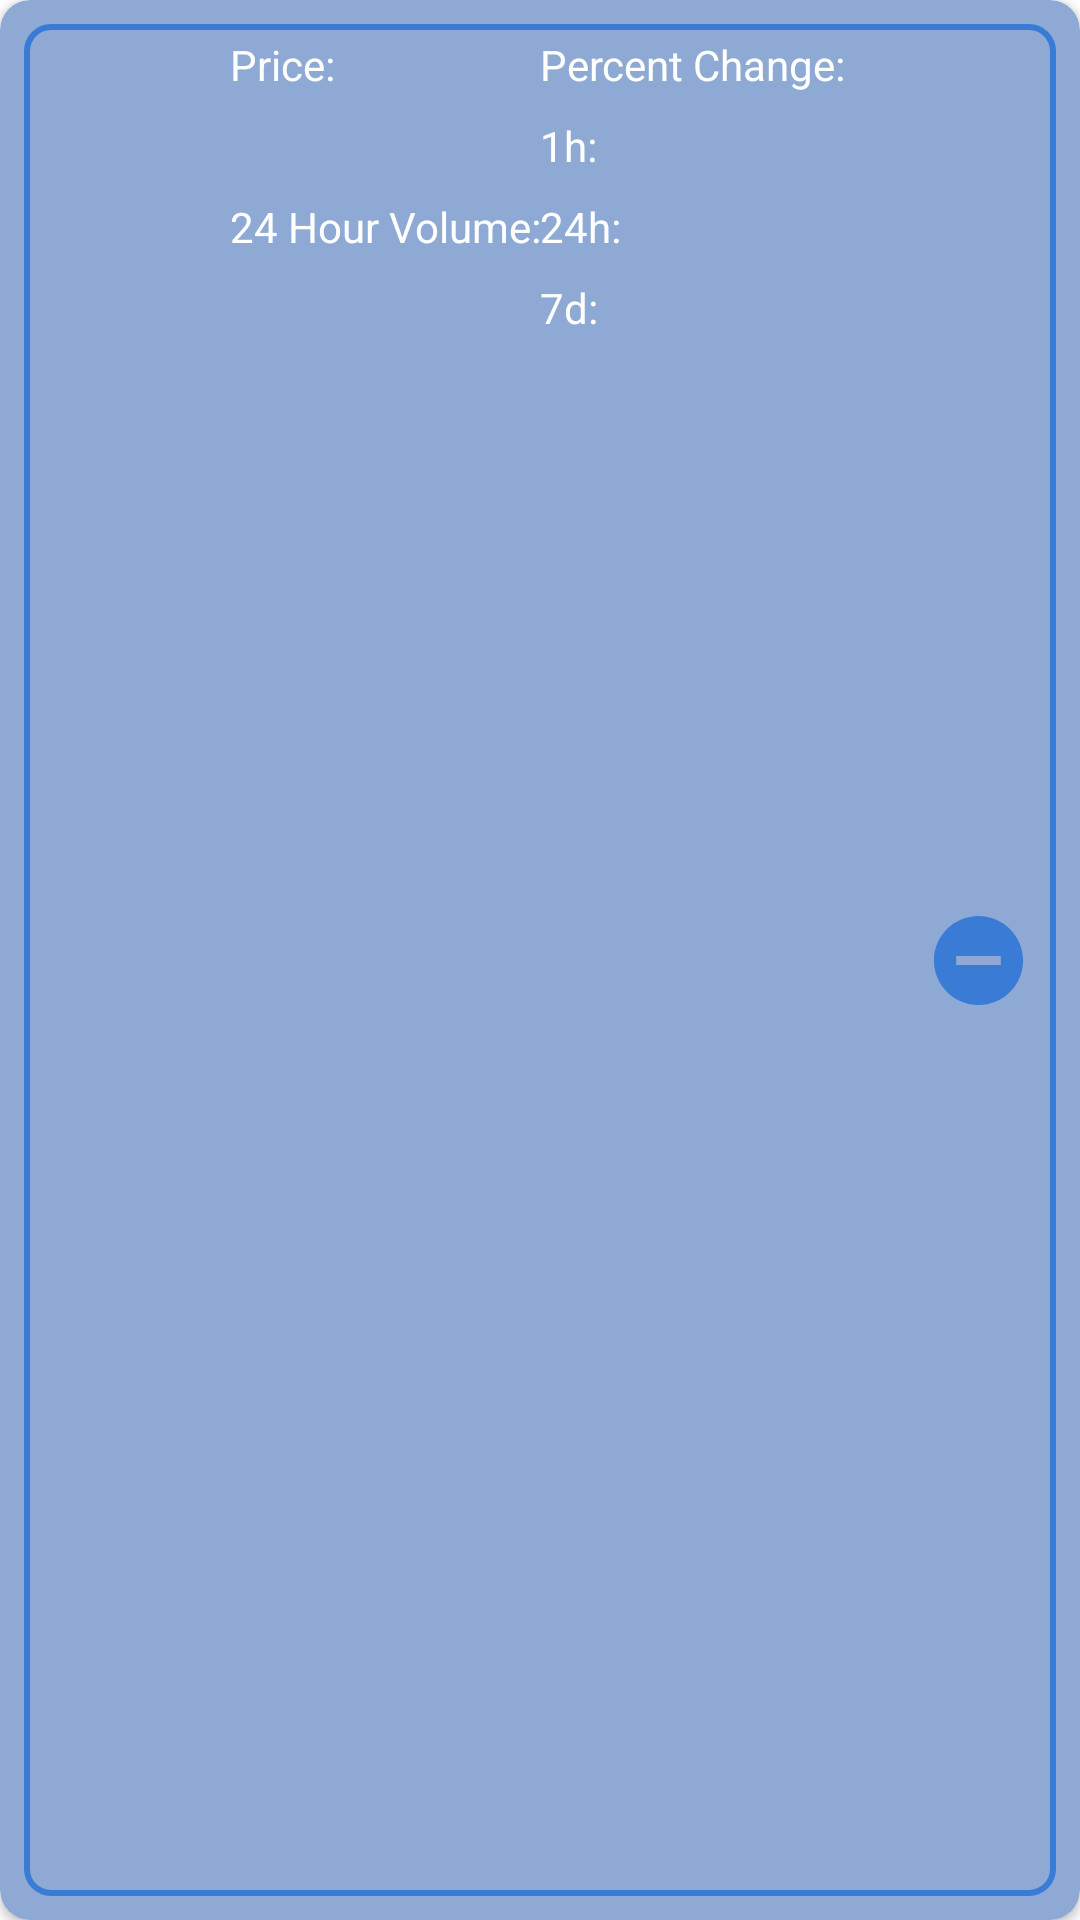

Produce the Android XML layout that renders to this screen, including the resource entries it uses.
<!-- AndroidManifest.xml: application theme Theme.PocketCoin -->
<!-- res/layout/coin_list_item.xml -->
<?xml version="1.0" encoding="utf-8"?>
<androidx.cardview.widget.CardView xmlns:android="http://schemas.android.com/apk/res/android"
    xmlns:app="http://schemas.android.com/apk/res-auto"
    xmlns:tools="http://schemas.android.com/tools"
    android:id="@+id/coin_list_item_CardView"
    android:layout_width="match_parent"
    android:layout_height="wrap_content"
    android:layout_margin="4dp"
    android:visibility="visible"
    app:cardBackgroundColor="@color/azure_blue_light"
    app:cardCornerRadius="10dp">

    <androidx.constraintlayout.widget.ConstraintLayout
        android:id="@+id/coin_list_item_constraintLayout"
        android:layout_width="match_parent"
        android:layout_height="match_parent"
        android:layout_margin="8dp"
        android:background="@drawable/coin_list_item_outline"
        android:orientation="horizontal">

        <ImageView
            android:id="@+id/list_coinicon_imageView"
            android:layout_width="0dp"
            android:layout_height="0dp"
            android:layout_marginStart="8dp"
            android:layout_marginTop="8dp"
            android:layout_marginEnd="8dp"
            android:layout_marginBottom="8dp"
            android:contentDescription="@string/coinicon_desc"
            android:scaleType="fitCenter"
            android:scaleX="1"
            android:scaleY="1"
            app:layout_constraintBottom_toBottomOf="parent"
            app:layout_constraintDimensionRatio="1"
            app:layout_constraintEnd_toStartOf="@+id/list_namenicon_guideline"
            app:layout_constraintStart_toStartOf="parent"
            app:layout_constraintTop_toBottomOf="@+id/list_coinname_textView"
            tools:srcCompat="@drawable/bitcoin_sym" />

        <TextView
            android:id="@+id/list_coinname_textView"
            android:layout_width="0dp"
            android:layout_height="wrap_content"
            android:layout_marginTop="4dp"
            android:textAlignment="center"
            android:textColor="@color/white"
            android:textSize="14sp"
            android:textStyle="bold"
            app:layout_constraintEnd_toStartOf="@+id/list_namenicon_guideline"
            app:layout_constraintStart_toStartOf="parent"
            app:layout_constraintTop_toTopOf="parent"
            tools:text="Bitcoin" />

        <androidx.constraintlayout.widget.Guideline
            android:id="@+id/list_namenicon_guideline"
            android:layout_width="wrap_content"
            android:layout_height="wrap_content"
            android:orientation="vertical"
            app:layout_constraintGuide_percent="0.20" />

        <TextView
            android:id="@+id/list_priceusd_textView"
            android:layout_width="wrap_content"
            android:layout_height="wrap_content"
            android:layout_marginTop="4dp"
            android:text="@string/price_text"
            android:textColor="@color/white"
            app:layout_constraintStart_toStartOf="@+id/list_namenicon_guideline"
            app:layout_constraintTop_toTopOf="parent" />

        <TextView
            android:id="@+id/list_priceusd_value_textView"
            android:layout_width="wrap_content"
            android:layout_height="wrap_content"
            android:layout_marginTop="8dp"
            android:textColor="@color/white"
            android:textSize="14sp"
            android:textStyle="bold"
            app:layout_constraintStart_toStartOf="@+id/list_namenicon_guideline"
            app:layout_constraintTop_toBottomOf="@+id/list_priceusd_textView"
            tools:text="$40,000" />

        <androidx.constraintlayout.widget.Guideline
            android:id="@+id/list_priceusd_guideline"
            android:layout_width="wrap_content"
            android:layout_height="wrap_content"
            android:orientation="vertical"
            app:layout_constraintGuide_percent="0.50" />

        <TextView
            android:id="@+id/list_percentchange_textView"
            android:layout_width="wrap_content"
            android:layout_height="wrap_content"
            android:layout_marginTop="4dp"
            android:text="@string/perchange_text"
            android:textColor="@color/white"
            app:layout_constraintStart_toStartOf="@+id/list_priceusd_guideline"
            app:layout_constraintTop_toTopOf="parent" />

        <TextView
            android:id="@+id/list_hourchange_textView"
            android:layout_width="wrap_content"
            android:layout_height="wrap_content"
            android:layout_marginTop="8dp"
            android:text="@string/oneh_text"
            android:textColor="@color/white"
            app:layout_constraintStart_toStartOf="@+id/list_priceusd_guideline"
            app:layout_constraintTop_toBottomOf="@+id/list_percentchange_textView" />

        <TextView
            android:id="@+id/list_hourchange_val_textView"
            android:layout_width="wrap_content"
            android:layout_height="wrap_content"
            android:layout_marginStart="2dp"
            android:textColor="@color/green"
            android:textSize="14sp"
            android:textStyle="bold"
            app:layout_constraintBottom_toBottomOf="@+id/list_hourchange_textView"
            app:layout_constraintStart_toEndOf="@+id/list_hourchange_textView"
            tools:text="0.19" />

        <TextView
            android:id="@+id/list_daychange_textView"
            android:layout_width="wrap_content"
            android:layout_height="wrap_content"
            android:layout_marginTop="8dp"
            android:text="@string/twentyfourh_text"
            android:textColor="@color/white"
            app:layout_constraintStart_toStartOf="@+id/list_priceusd_guideline"
            app:layout_constraintTop_toBottomOf="@+id/list_hourchange_textView" />

        <TextView
            android:id="@+id/list_daychange_val_textView"
            android:layout_width="wrap_content"
            android:layout_height="wrap_content"
            android:layout_marginStart="2dp"
            android:textColor="@color/red"
            android:textStyle="bold"
            app:layout_constraintBottom_toBottomOf="@+id/list_daychange_textView"
            app:layout_constraintStart_toEndOf="@+id/list_daychange_textView"
            tools:text="-1.27" />

        <TextView
            android:id="@+id/list_weekchange_textView"
            android:layout_width="wrap_content"
            android:layout_height="wrap_content"
            android:layout_marginTop="8dp"
            android:text="@string/sevend_text"
            android:textColor="@color/white"
            app:layout_constraintStart_toStartOf="@+id/list_priceusd_guideline"
            app:layout_constraintTop_toBottomOf="@+id/list_daychange_textView" />

        <TextView
            android:id="@+id/list_weekchange_val_textView"
            android:layout_width="wrap_content"
            android:layout_height="wrap_content"
            android:layout_marginStart="2dp"
            android:textColor="@color/red"
            android:textStyle="bold"
            app:layout_constraintBottom_toBottomOf="@+id/list_weekchange_textView"
            app:layout_constraintStart_toEndOf="@+id/list_weekchange_textView"
            tools:text="-0.93" />

        <androidx.constraintlayout.widget.Guideline
            android:id="@+id/list_percentchange_guideline"
            android:layout_width="wrap_content"
            android:layout_height="wrap_content"
            android:orientation="vertical"
            app:layout_constraintGuide_percent="0.85" />

        <ImageButton
            android:id="@+id/list_removefromlist_imageButton"
            android:layout_width="0dp"
            android:layout_height="0dp"
            android:layout_marginStart="8dp"
            android:layout_marginTop="32dp"
            android:layout_marginEnd="8dp"
            android:layout_marginBottom="32dp"
            android:background="?attr/selectableItemBackgroundBorderless"
            android:contentDescription="@string/remove_button_desc"
            android:scaleType="fitCenter"
            app:layout_constraintBottom_toBottomOf="parent"
            app:layout_constraintEnd_toEndOf="parent"
            app:layout_constraintStart_toStartOf="@+id/list_percentchange_guideline"
            app:layout_constraintTop_toTopOf="parent"
            app:srcCompat="@drawable/ic_sharp_remove_circle_24" />

        <TextView
            android:id="@+id/list_day_volume_textView"
            android:layout_width="wrap_content"
            android:layout_height="wrap_content"
            android:layout_marginTop="8dp"
            android:text="@string/volume_text"
            android:textColor="@color/white"
            app:layout_constraintStart_toStartOf="@+id/list_namenicon_guideline"
            app:layout_constraintTop_toBottomOf="@+id/list_priceusd_value_textView" />

        <TextView
            android:id="@+id/list_day_volume_val_textView"
            android:layout_width="wrap_content"
            android:layout_height="wrap_content"
            android:layout_marginTop="8dp"
            android:layout_marginBottom="8dp"
            android:textColor="@color/white"
            android:textStyle="bold"
            app:layout_constraintBottom_toBottomOf="parent"
            app:layout_constraintStart_toStartOf="@+id/list_namenicon_guideline"
            app:layout_constraintTop_toBottomOf="@+id/list_day_volume_textView"
            tools:text="$50,000,000,000" />

    </androidx.constraintlayout.widget.ConstraintLayout>

</androidx.cardview.widget.CardView>
<!-- resources referenced by this layout -->
<resources>
  <color name="azure_blue_light">#FF8EAAD4</color>
  <color name="white">#FFFFFFFF</color>
  <!-- drawable bitcoin_sym: webp bitmap (drawable-hdpi, 1340 bytes) -->
  <!-- drawable coin_list_item_outline (drawable) -->
  <?xml version="1.0" encoding="utf-8"?>
  <shape xmlns:android="http://schemas.android.com/apk/res/android">
      <solid android:color="@android:color/transparent" />
      <corners android:radius="8dp" />
      <stroke android:width="2dp" android:color="@color/azure_blue"/>
  </shape>
  <!-- drawable ic_sharp_remove_circle_24 (drawable) -->
  <vector android:height="24dp" android:tint="#3A7BD6"
      android:viewportHeight="24" android:viewportWidth="24"
      android:width="24dp" xmlns:android="http://schemas.android.com/apk/res/android">
      <path android:fillColor="@android:color/white" android:pathData="M12,2C6.48,2 2,6.48 2,12s4.48,10 10,10 10,-4.48 10,-10S17.52,2 12,2zM17,13L7,13v-2h10v2z"/>
  </vector>
  <string name="coinicon_desc">Icon of coin</string>
  <string name="oneh_text">1h:</string>
  <string name="perchange_text">Percent Change:</string>
  <string name="price_text">Price:</string>
  <string name="remove_button_desc">Removes from list</string>
  <string name="sevend_text">7d:</string>
  <string name="twentyfourh_text">24h:</string>
  <string name="volume_text">24 Hour Volume:</string>
  <style name="Theme.PocketCoin" parent="Theme.MaterialComponents.DayNight.DarkActionBar">
          
          <item name="colorPrimary">@color/purple_500</item>
          <item name="colorPrimaryVariant">@color/purple_700</item>
          <item name="colorOnPrimary">@color/white</item>
          
          <item name="colorSecondary">@color/teal_200</item>
          <item name="colorSecondaryVariant">@color/teal_700</item>
          <item name="colorOnSecondary">@color/black</item>
          
          <item name="android:statusBarColor" tools:targetApi="l">?attr/colorPrimaryVariant</item>
          
      </style>
  <color name="azure_blue">#FF3A7BD6</color>
  <color name="black">#FF000000</color>
  <!-- not gathered from this repository: default colours our renderer supplied (Android Studio template values) -->
  <color name="purple_500">#FF6200EE</color>
  <color name="purple_700">#FF3700B3</color>
  <color name="teal_200">#FF03DAC5</color>
  <color name="teal_700">#FF018786</color>
</resources>
